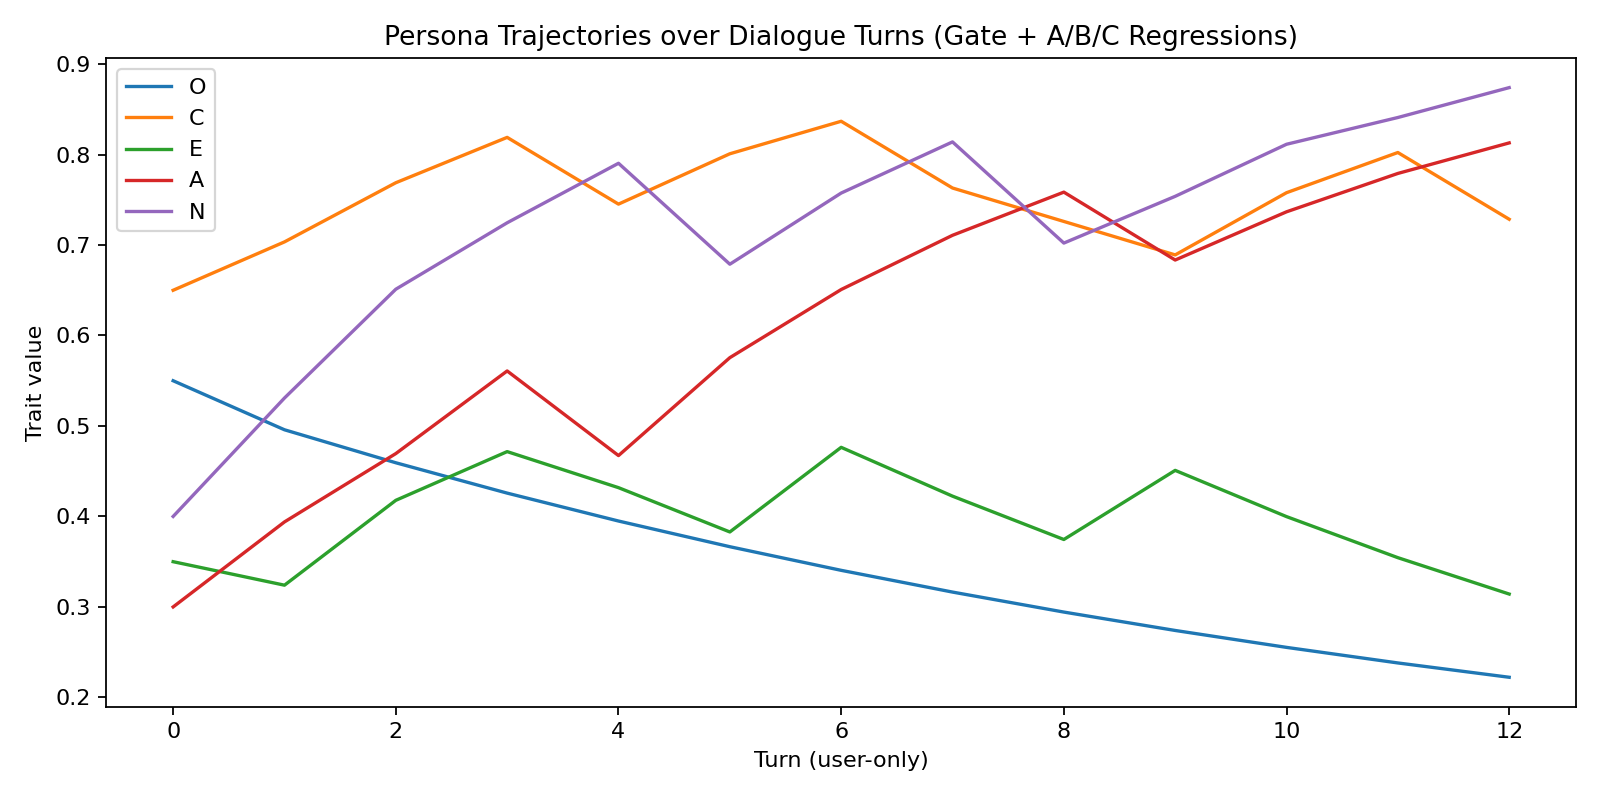

Source data for this figure (header and first rows):
t, utterance, P_O, alpha_O, decay_O, m_signed_O, dir_O, m_norm_O, target_O, P_C, alpha_C, decay_C, m_signed_C, dir_C, m_norm_C, target_C, P_E, alpha_E, decay_E, m_signed_E, dir_E, m_norm_E, target_E, P_A
1, Deadlines freak me out… I’m tense and ov…, 0.4958, 0.1096, 0.3, -0.3654, -1, 0.3654, 0.055, 0.7035, 0.1544, 0.3, 0.5147, 1, 0.5147, 0.9965, 0.324, 0.075, 0.3, -0.25, -1, 0.25, 0.0035, 0.394
2, Let’s slow down—box breathing for 1 minu…, 0.4593, 0.075, 0.3, -0.25, -1, 0.25, 0.008481, 0.7688, 0.225, 0.3, 0.75, 1, 0.75, 0.9946, 0.4178, 0.19, 0.3, 0.6333, 1, 0.6333, 0.8181, 0.4695
3, Feeling calmer. I’ll do a 25-minute focu…, 0.4258, 0.075, 0.3, -0.25, -1, 0.25, 0.01049, 0.819, 0.225, 0.3, 0.75, 1, 0.75, 0.9923, 0.4717, 0.11, 0.3, 0.3667, 1, 0.3667, 0.9083, 0.5608
4, Heart racing again—too many unknowns. 焦虑…, 0.3949, 0.075, 0.3, -0.25, -1, 0.25, 0.01233, 0.7452, 0.15, 0.3, -0.5, -1, 0.5, 0.3279, 0.4318, 0.08571, 0.3, -0.2857, -1, 0.2857, 0.007758, 0.4673
5, Tea break + soft music, 5 minutes. 放松 小歇, 0.3666, 0.075, 0.3, -0.25, -1, 0.25, 0.01403, 0.8008, 0.225, 0.3, 0.75, 1, 0.75, 0.9932, 0.3829, 0.115, 0.3, -0.3833, -1, 0.3833, 0.006364, 0.5755
6, Back to work—finish the KPI table first., 0.3404, 0.075, 0.3, -0.25, -1, 0.25, 0.01559, 0.8368, 0.1897, 0.3, 0.6324, 1, 0.6324, 0.9912, 0.4764, 0.19, 0.3, 0.6333, 1, 0.6333, 0.8758, 0.6508
7, Mind spiral: what if we miss the review?…, 0.3164, 0.075, 0.3, -0.25, -1, 0.25, 0.01703, 0.763, 0.15, 0.3, -0.5, -1, 0.5, 0.3458, 0.4224, 0.115, 0.3, -0.3833, -1, 0.3833, 0.007924, 0.7107
8, Stretch shoulders + 10 deep breaths. 放松 …, 0.2943, 0.075, 0.3, -0.25, -1, 0.25, 0.01835, 0.726, 0.075, 0.3, -0.25, -1, 0.25, 0.2713, 0.3745, 0.115, 0.3, -0.3833, -1, 0.3833, 0.006035, 0.7585
9, Okay—focus on two concrete examples., 0.274, 0.075, 0.3, -0.25, -1, 0.25, 0.01956, 0.6891, 0.075, 0.3, -0.25, -1, 0.25, 0.2335, 0.4509, 0.155, 0.3, 0.5167, 1, 0.5167, 0.868, 0.6834
10, Inbox pinged—now I’m jittery again. 焦虑 干…, 0.2553, 0.075, 0.3, -0.25, -1, 0.25, 0.02068, 0.7578, 0.225, 0.3, 0.75, 1, 0.75, 0.9951, 0.3998, 0.115, 0.3, -0.3833, -1, 0.3833, 0.007032, 0.7367
11, Short walk to reset—3 minutes., 0.2381, 0.075, 0.3, -0.25, -1, 0.25, 0.02171, 0.8022, 0.1897, 0.3, 0.6324, 1, 0.6324, 0.9927, 0.3544, 0.115, 0.3, -0.3833, -1, 0.3833, 0.005244, 0.7791
12, Ready—code the parser function next., 0.2223, 0.075, 0.3, -0.25, -1, 0.25, 0.02266, 0.7285, 0.15, 0.3, -0.5, -1, 0.5, 0.311, 0.3142, 0.1147, 0.3, -0.3824, -1, 0.3824, 0.003655, 0.8129
